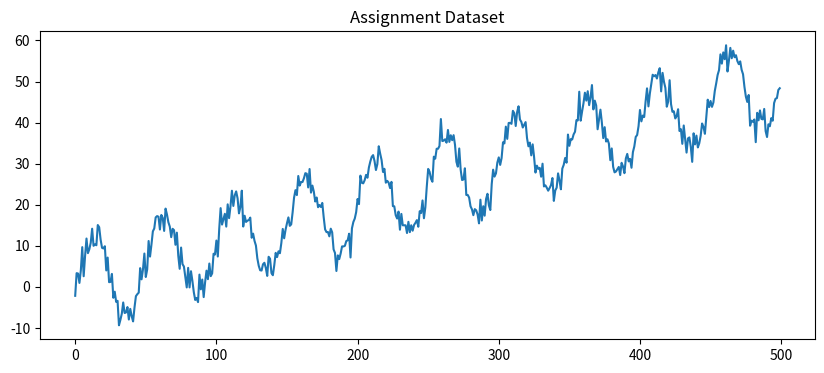

Write the Python code that produced this figure.
# 🛠️ DATA GENERATION (DO NOT CHANGE)
import numpy as np
import pandas as pd
import matplotlib.pyplot as plt

np.random.seed(123)
t = np.arange(0, 500)
trend = 0.1 * t
seasonality = 10 * np.sin(2 * np.pi * t / 50)
noise = np.random.normal(0, 2, len(t))
y = trend + seasonality + noise

df = pd.DataFrame({'Time': t, 'Value': y})
df.set_index('Time', inplace=True)

plt.figure(figsize=(10, 4))
plt.plot(df['Value'])
plt.title("Assignment Dataset")
plt.show()

# Your Code Here

# Your Code Here

# Your Code Here

# Your Code Here